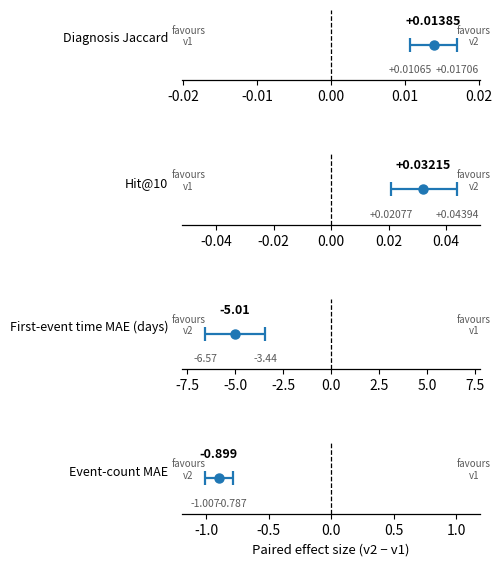

This chart was generated by the following Python code:
"""Figure 4 (Results, §5.2): forest plot of MedTrajectory_v2 vs MedTrajectory_v1
paired effect sizes on the four trajectory-fidelity metrics.

Pure plotting from hardcoded locked-test numbers (zero computation).
Source: technical doc v3 Table 4 (main text) / Table 9 (Supplementary D).

Run on server env: <python interpreter, e.g. the project virtualenv>
"""
import matplotlib
matplotlib.use("Agg")
import matplotlib.pyplot as plt

# name, estimate (v2 - v1), CI low, CI high, higher-is-better, unit
METRICS = [
    ("Diagnosis Jaccard",       0.01385, 0.01065, 0.01706, True,  ""),
    ("Hit@10",                  0.03215, 0.02077, 0.04394, True,  ""),
    ("First-event time MAE",   -5.010,  -6.57,   -3.44,   False, "days"),
    ("Event-count MAE",        -0.899,  -1.007,  -0.787,  False, ""),
]

fig, axes = plt.subplots(nrows=len(METRICS), ncols=1, figsize=(6.2, 5.6))
fig.subplots_adjust(left=0.32, right=0.80, top=0.96, bottom=0.06, hspace=1.05)

for ax, (name, est, lo, hi, higher, unit) in zip(axes, METRICS):
    # point estimate + 95% CI error bar
    ax.errorbar([est], [0.0], xerr=[[est - lo], [hi - est]],
                fmt="o", color="#1f77b4", markersize=6.5,
                linewidth=1.6, capsize=5, capthick=1.6, zorder=3)
    # zero-effect reference line (centred)
    ax.axvline(0.0, color="black", linestyle="--", linewidth=0.9, zorder=2)

    # symmetric x limits centred on zero
    m = max(abs(lo), abs(hi)) * 1.18
    ax.set_xlim(-m, m)
    ax.set_ylim(-0.85, 0.85)
    ax.set_yticks([])
    for spine in ("top", "right", "left"):
        ax.spines[spine].set_visible(False)
    ax.spines["bottom"].set_linewidth(0.9)

    # metric name (with unit) on the left
    label = name if not unit else f"{name} ({unit})"
    ax.set_ylabel(label, fontsize=9, rotation=0, ha="right", va="center",
                  labelpad=10)
    ax.yaxis.set_label_position("left")

    # numeric annotations
    ax.text(est, 0.42, f"{est:+.4g}", ha="center", va="bottom", fontsize=9,
            fontweight="bold")
    ax.text(lo, -0.48, f"{lo:+.4g}", ha="center", va="top", fontsize=7.5,
            color="0.35")
    ax.text(hi, -0.48, f"{hi:+.4g}", ha="center", va="top", fontsize=7.5,
            color="0.35")

    # direction annotation: metric-aware (v2 improvement is + for higher-better,
    # - for lower-better metrics)
    if higher:
        fav_v1, fav_v2 = 0.02, 0.98     # v2 better on the right (positive)
    else:
        fav_v1, fav_v2 = 0.98, 0.02     # v2 better on the left (negative)
    ax.text(fav_v1, 0.78, "favours\nv1", transform=ax.transAxes, ha="center",
            va="top", fontsize=7, color="0.35")
    ax.text(fav_v2, 0.78, "favours\nv2", transform=ax.transAxes, ha="center",
            va="top", fontsize=7, color="0.35")

axes[-1].set_xlabel("Paired effect size (v2 \u2212 v1)", fontsize=9.5)

OUT = "fig4_relative_time_forest.png"
fig.savefig(OUT, dpi=300, bbox_inches="tight")
print("wrote", OUT)
